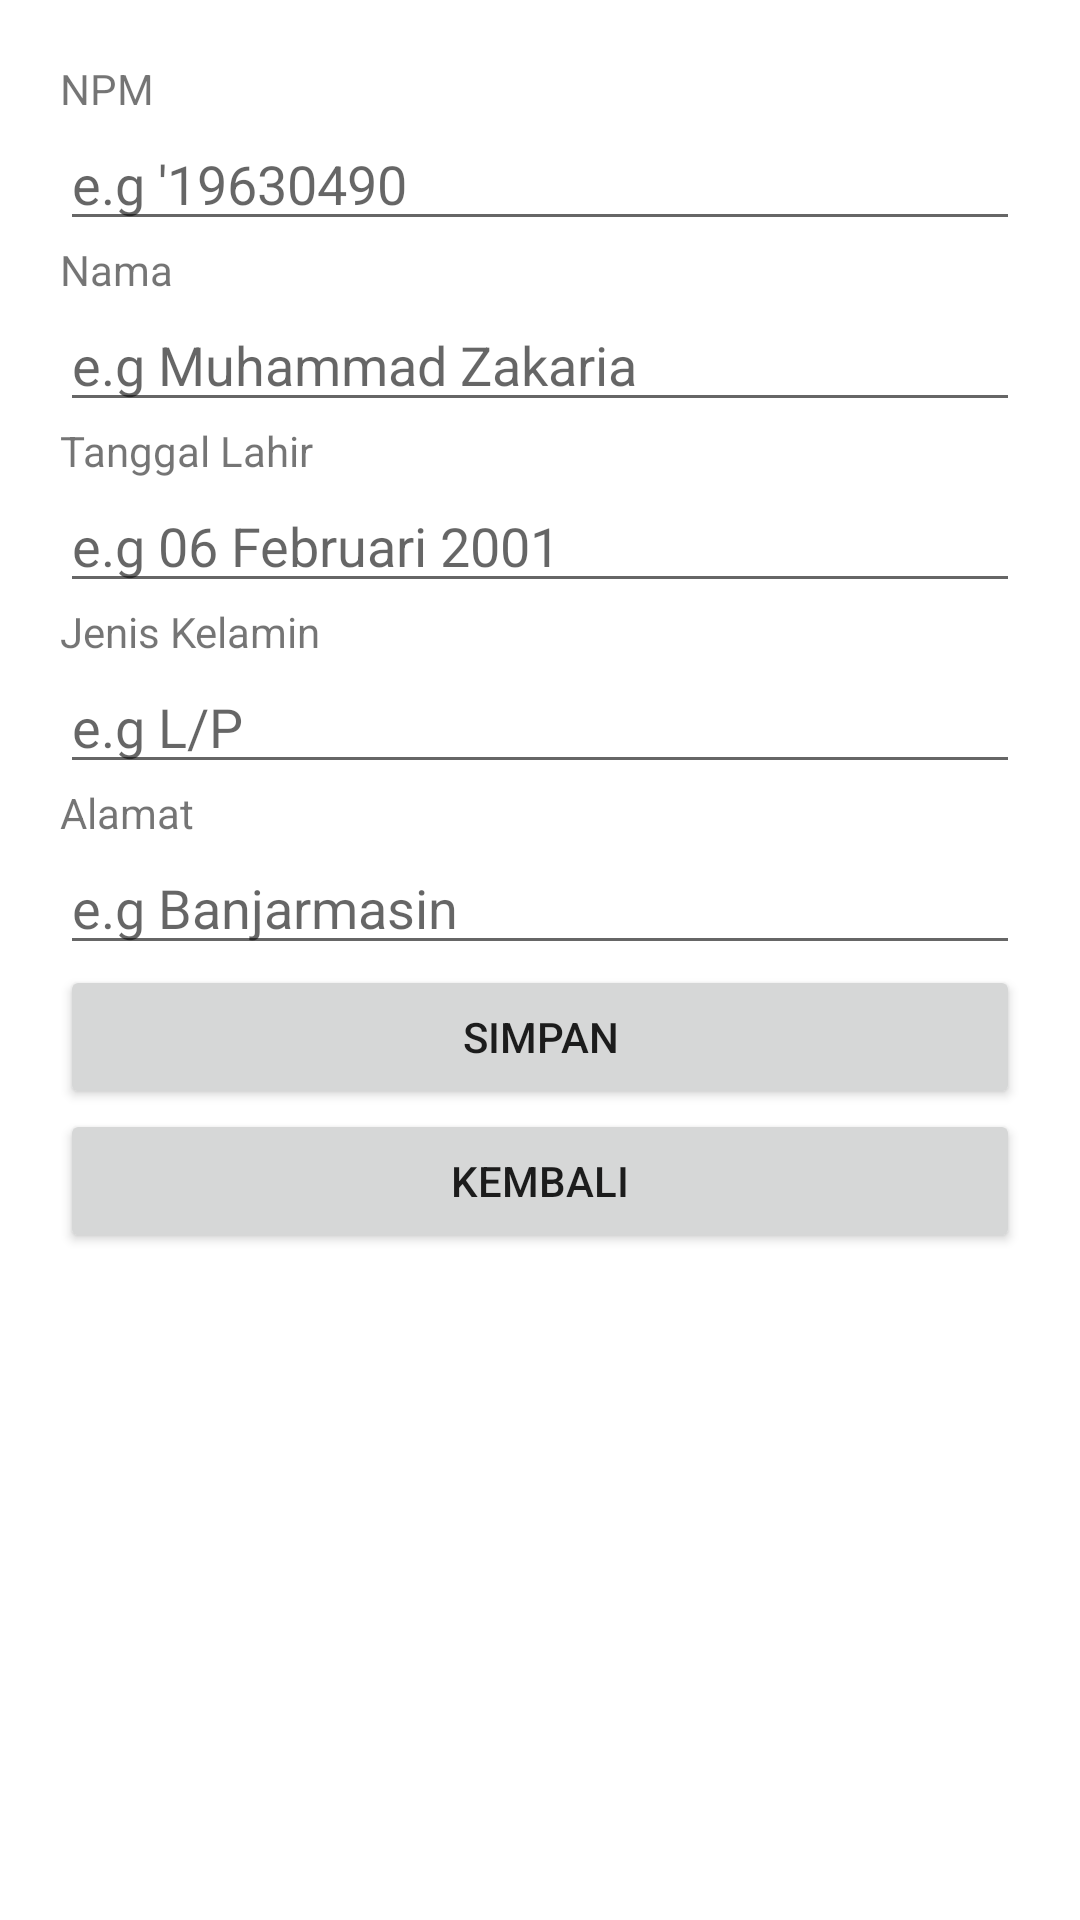

Layout XML and referenced resources for this Android screen:
<!-- AndroidManifest.xml: application theme Theme.ZakariaCRUD -->
<!-- res/layout/activity_buat_data.xml -->
<?xml version="1.0" encoding="utf-8"?>
<LinearLayout xmlns:android="http://schemas.android.com/apk/res/android"
    xmlns:app="http://schemas.android.com/apk/res-auto"
    xmlns:tools="http://schemas.android.com/tools"
    android:layout_width="match_parent"
    android:orientation="vertical"
    android:layout_height="match_parent"
    android:padding="20dp"
    tools:context=".BuatData">

    <TextView
        android:layout_width="match_parent"
        android:layout_height="wrap_content"
        android:text="NPM" />

    <EditText
        android:id="@+id/npm"
        android:layout_width="match_parent"
        android:layout_height="wrap_content"
        android:hint="e.g '19630490" />

    <TextView
        android:layout_width="match_parent"
        android:layout_height="wrap_content"
        android:text="Nama" />
    <EditText
        android:id="@+id/nama"
        android:layout_width="match_parent"
        android:layout_height="wrap_content"
        android:hint="e.g Muhammad Zakaria"/>

    <TextView
        android:layout_width="match_parent"
        android:layout_height="wrap_content"
        android:text="Tanggal Lahir"/>
    <EditText
        android:id="@+id/tgl"
        android:layout_width="match_parent"
        android:layout_height="wrap_content"
        android:hint="e.g 06 Februari 2001"/>

    <TextView
        android:layout_width="match_parent"
        android:layout_height="wrap_content"
        android:text="Jenis Kelamin" />
    <EditText
        android:id="@+id/jeniskelamin"
        android:layout_width="match_parent"
        android:layout_height="wrap_content"
        android:hint="e.g L/P"/>

    <TextView
        android:layout_width="match_parent"
        android:layout_height="wrap_content"
        android:text="Alamat" />
    <EditText
        android:id="@+id/alamat"
        android:layout_width="match_parent"
        android:layout_height="wrap_content"
        android:hint="e.g Banjarmasin"/>

    <Button
        android:id="@+id/simpan"
        android:layout_width="match_parent"
        android:layout_height="wrap_content"
        android:text="Simpan" />
    <Button
        android:id="@+id/kembali"
        android:layout_width="match_parent"
        android:layout_height="wrap_content"
        android:text="Kembali" />

</LinearLayout>
<!-- resources referenced by this layout -->
<resources>
  <style name="Theme.ZakariaCRUD" parent="Theme.MaterialComponents.DayNight.DarkActionBar">
          
          <item name="colorPrimary">@color/purple_500</item>
          <item name="colorPrimaryVariant">@color/purple_700</item>
          <item name="colorOnPrimary">@color/white</item>
          
          <item name="colorSecondary">@color/teal_200</item>
          <item name="colorSecondaryVariant">@color/teal_700</item>
          <item name="colorOnSecondary">@color/black</item>
          
          <item name="android:statusBarColor" tools:targetApi="l">?attr/colorPrimaryVariant</item>
          
      </style>
  <!-- not gathered from this repository: default colours our renderer supplied (Android Studio template values) -->
  <color name="purple_500">#FF6200EE</color>
  <color name="purple_700">#FF3700B3</color>
  <color name="teal_200">#FF03DAC5</color>
  <color name="teal_700">#FF018786</color>
  <color name="black">#FF000000</color>
  <color name="white">#FFFFFFFF</color>
</resources>
